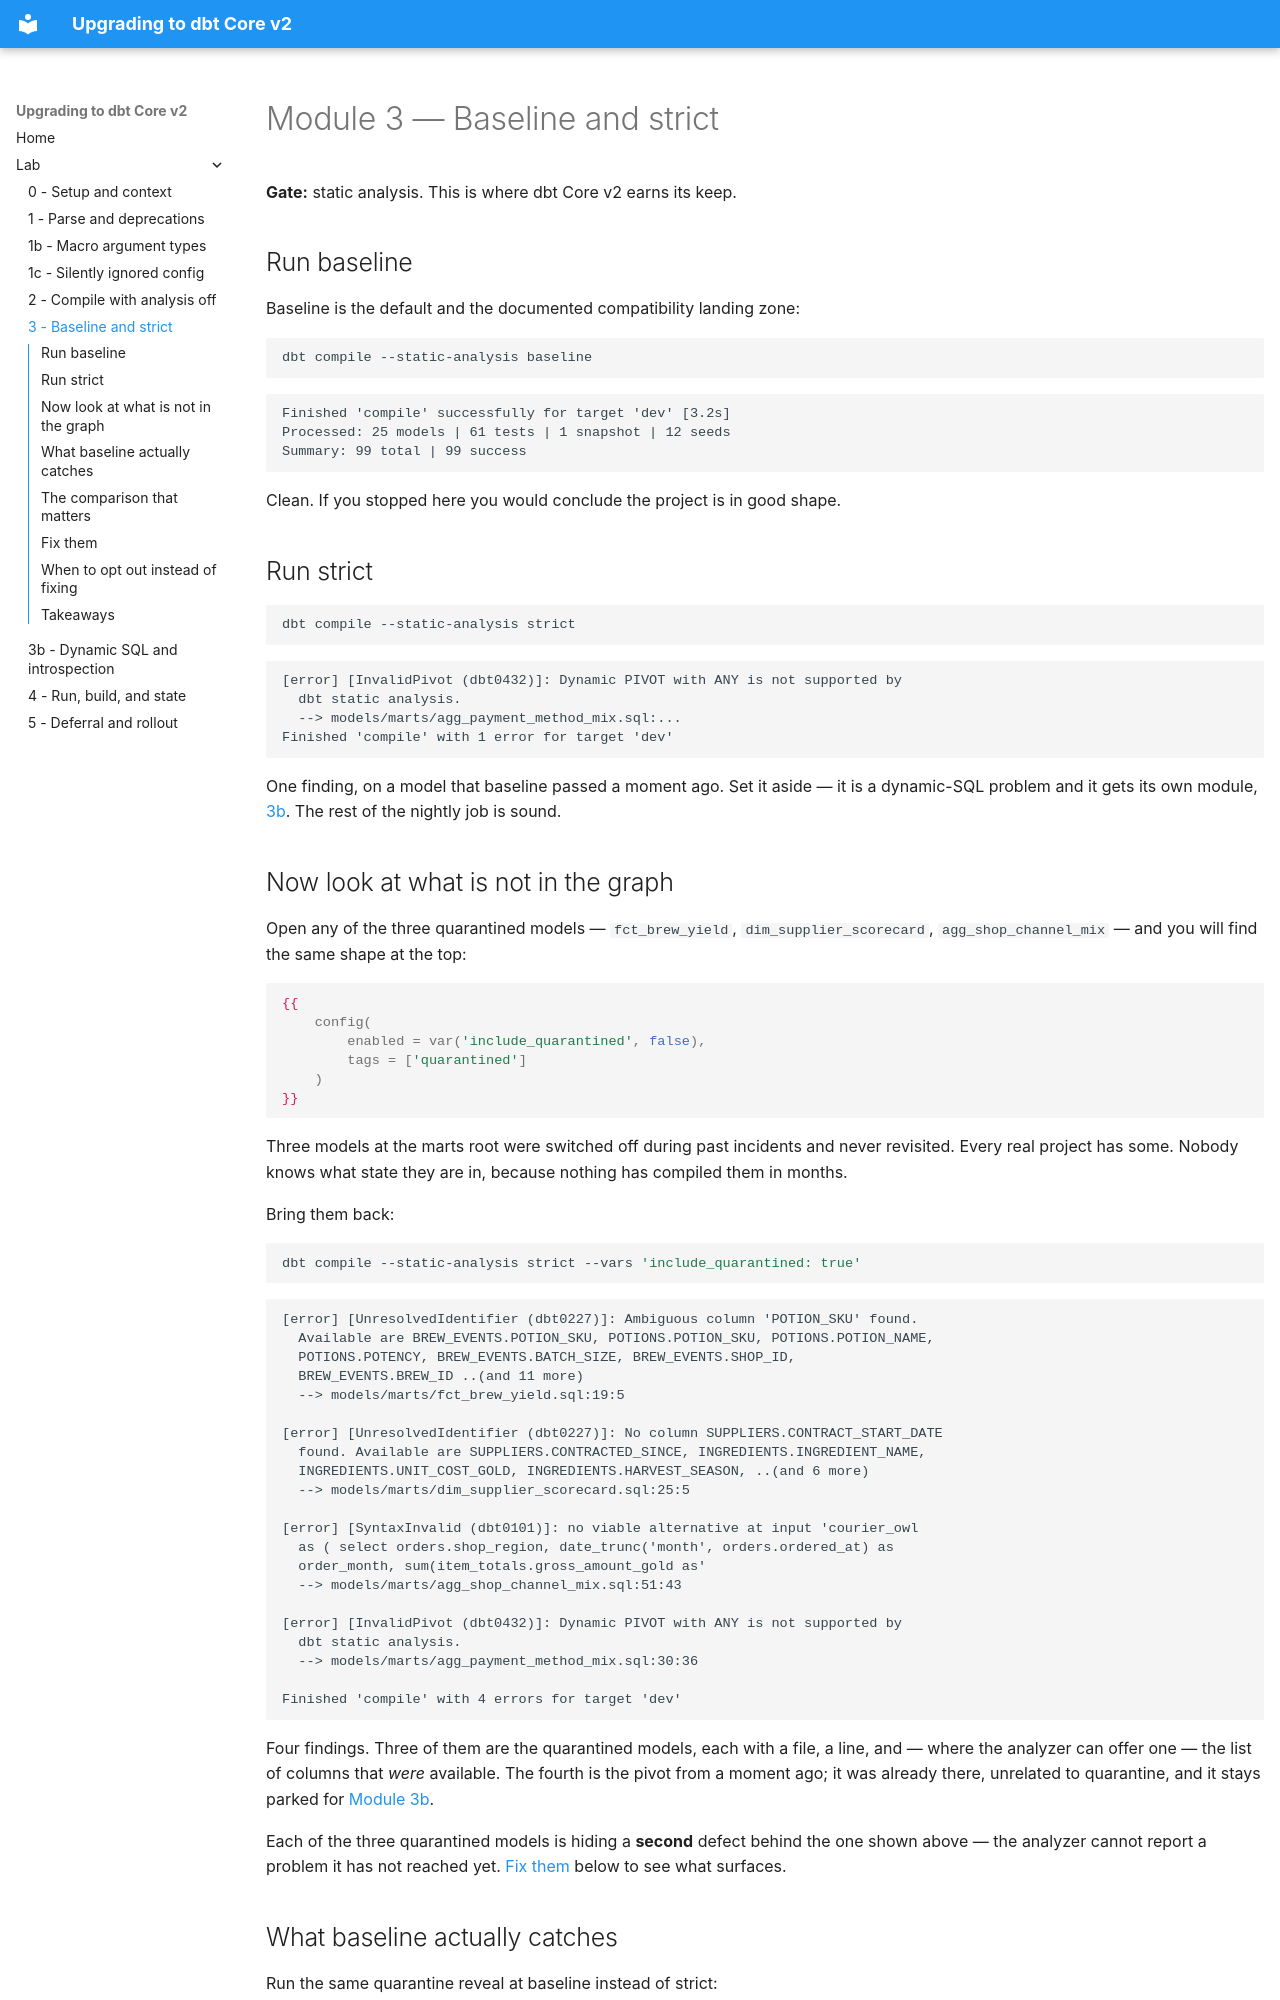

repository: dbt-labs/dbt-summit-26-Upgrading-to-dbt-v2 · page: lab/03-baseline-and-strict/index.html · generator: mkdocs

# Module 3 — Baseline and strict

**Gate:** static analysis. This is where dbt Core v2 earns its keep.

## Run baseline

Baseline is the default and the documented compatibility landing zone:

```bash
dbt compile --static-analysis baseline
```

```
Finished 'compile' successfully for target 'dev' [3.2s]
Processed: 25 models | 61 tests | 1 snapshot | 12 seeds
Summary: 99 total | 99 success
```

Clean. If you stopped here you would conclude the project is in good shape.

## Run strict

```bash
dbt compile --static-analysis strict
```

```
[error] [InvalidPivot (dbt0432)]: Dynamic PIVOT with ANY is not supported by
  dbt static analysis.
  --> models/marts/agg_payment_method_mix.sql:...
Finished 'compile' with 1 error for target 'dev'
```

One finding, on a model that baseline passed a moment ago. Set it aside — it is
a dynamic-SQL problem and it gets its own module,
[3b](03b-dynamic-sql-and-introspection.md). The rest of the nightly job is
sound.

## Now look at what is not in the graph

Open any of the three quarantined models — `fct_brew_yield`,
`dim_supplier_scorecard`, `agg_shop_channel_mix` — and you will find the same
shape at the top:

```jinja
{{
    config(
        enabled = var('include_quarantined', false),
        tags = ['quarantined']
    )
}}
```

Three models at the marts root were switched off during past incidents and
never revisited. Every real project has some. Nobody knows what state they are
in, because nothing has compiled them in months.

Bring them back:

```bash
dbt compile --static-analysis strict --vars 'include_quarantined: true'
```

```
[error] [UnresolvedIdentifier (dbt0227)]: Ambiguous column 'POTION_SKU' found.
  Available are BREW_EVENTS.POTION_SKU, POTIONS.POTION_SKU, POTIONS.POTION_NAME,
  POTIONS.POTENCY, BREW_EVENTS.BATCH_SIZE, BREW_EVENTS.SHOP_ID,
  BREW_EVENTS.BREW_ID ..(and 11 more)
  --> models/marts/fct_brew_yield.sql:19:5

[error] [UnresolvedIdentifier (dbt0227)]: No column SUPPLIERS.CONTRACT_START_DATE
  found. Available are SUPPLIERS.CONTRACTED_SINCE, INGREDIENTS.INGREDIENT_NAME,
  INGREDIENTS.UNIT_COST_GOLD, INGREDIENTS.HARVEST_SEASON, ..(and 6 more)
  --> models/marts/dim_supplier_scorecard.sql:25:5

[error] [SyntaxInvalid (dbt0101)]: no viable alternative at input 'courier_owl
  as ( select orders.shop_region, date_trunc('month', orders.ordered_at) as
  order_month, sum(item_totals.gross_amount_gold as'
  --> models/marts/agg_shop_channel_mix.sql:51:43

[error] [InvalidPivot (dbt0432)]: Dynamic PIVOT with ANY is not supported by
  dbt static analysis.
  --> models/marts/agg_payment_method_mix.sql:30:36

Finished 'compile' with 4 errors for target 'dev'
```

Four findings. Three of them are the quarantined models, each with a file, a
line, and — where the analyzer can offer one — the list of columns that *were*
available. The fourth is the pivot from a moment ago; it was already there,
unrelated to quarantine, and it stays parked for [Module 3b](03b-dynamic-sql-and-introspection.md).

Each of the three quarantined models is hiding a **second** defect behind the
one shown above — the analyzer cannot report a problem it has not reached yet.
[Fix them](#fix-them) below to see what surfaces.
